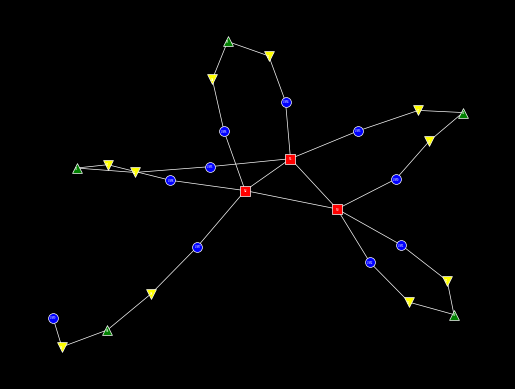

This figure's Python source:
from scipy.stats import binom
import random
import networkx as nx
import matplotlib.pyplot as plt
import sys


class Asset:
    def __init__(self, name: str, asset_type_name: str):
        self.name = name
        self.asset_type_name = asset_type_name
        self.n_associated_assets = dict()
        self.associated_assets = dict()
        self.generation_completed = False

    def accepts(self, asset_type: str):
        if asset_type not in self.n_associated_assets:
            return False
        else:
            return len(self.associated_assets[asset_type]) < self.n_associated_assets[asset_type]

    def print(self):
        print(
            f"{self.asset_type_name}: {self.name}. Associated assets: {[(n, [a.name for a in list(self.associated_assets[n])]) for n in self.associated_assets]}. Associated asset limits: {self.n_associated_assets}")


class Model:
    def __init__(self, metamodel: dict):
        self.n_assets = dict()
        self.assets = dict()
        self.metamodel = metamodel
        for asset_type in self.metamodel:
            if 'n' in self.metamodel[asset_type]:
                self.n_assets[asset_type] = self.sample_distribution(
                    self.metamodel[asset_type]['n'])
                print(
                    f'self.n_assets[{asset_type}]: n = {self.n_assets[asset_type]}.')
            else:
                self.n_assets[asset_type] = sys.maxsize
            self.assets[asset_type] = set()

    def all_assets(self):
        return [a for asset_type in self.assets for a in self.assets[asset_type]]

    def incomplete_assets(self):
        return [a for a in self.all_assets() if not a.generation_completed]

    def sample_distribution(self, distribution_dict: dict):
        if distribution_dict['distribution'] == 'Binomial':
            return binom(n=distribution_dict['n'], p=distribution_dict['p']).rvs()
        elif distribution_dict['distribution'] == 'Constant':
            return distribution_dict['n']
        elif distribution_dict['distribution'] == 'BinomialPlusOne':
            return binom(n=distribution_dict['n'], p=distribution_dict['p']).rvs() + 1

    def add(self, asset_type: str):
        print(f"  Attempting to add asset of type {asset_type}.")
        if len(self.assets[asset_type]) < self.n_assets[asset_type]:
            if asset_type in self.metamodel:
                abbreviation = self.metamodel[asset_type]['abbreviation']
                a = Asset(
                    f"{abbreviation}{len(self.assets[asset_type])}", asset_type)
                for asset_name, dist_dict in self.metamodel[asset_type]['associated_assets'].items():
                    a.n_associated_assets[asset_name] = self.sample_distribution(
                        dist_dict)
                    a.associated_assets[asset_name] = set()
                print('  Added ', end='')
                a.print()
            else:
                raise ValueError(f'Unknown asset type: {asset_type}')
            self.assets[asset_type].add(a)
            return a
        else:
            print(
                f'--Reached the limit of {self.n_assets[asset_type]} {asset_type} assets.')
            return None

    def associate(self, source_asset, target_asset_type, source_asset_type, target_asset):
        source_asset.associated_assets[target_asset_type].add(
                target_asset)
        if source_asset_type not in target_asset.associated_assets:
            target_asset.associated_assets[source_asset_type] = set()
        target_asset.associated_assets[source_asset_type].add(
                source_asset)

    def find_target_and_associate(self, source_asset: Asset, target_asset_type:str):
        print(f"  Finding target asset of type {target_asset_type} for source asset {source_asset.name}.")
        source_asset_type = source_asset.asset_type_name
        available_target_assets = [
            a for a in self.assets[target_asset_type] if a.accepts(source_asset_type)]
        available_target_assets = [
            a for a in available_target_assets if a not in source_asset.associated_assets[target_asset_type]]
        if target_asset_type == source_asset_type:
            available_target_assets = [
                a for a in available_target_assets if a != source_asset]
        if len(available_target_assets) > 0:
            target_asset = random.choice(available_target_assets)
            print(f"  Found target asset {target_asset.name}.")
        else:
            print(f"  Could not find target asset.")
            target_asset = self.add(target_asset_type)

        if target_asset:
            self.associate(source_asset, target_asset_type, source_asset_type, target_asset)
            return target_asset
        else:
            return None

    def select_initial_asset_type(self):
        available_inital_asset_types = [a for a in list(
            self.metamodel.keys()) if 'n' in self.metamodel[a]]
        return random.choice(available_inital_asset_types)

    def generate_associations_by_asset(self, asset: Asset):
        for associated_asset_type in asset.n_associated_assets.keys():
            while asset.n_associated_assets[associated_asset_type] > len(asset.associated_assets[associated_asset_type]):
                print(f'  {asset.name} has {len(asset.associated_assets[associated_asset_type])} associated {associated_asset_type} assets of {asset.n_associated_assets[associated_asset_type]} required associated assets.')
                print(f'  Generating association from {asset.name} to asset type {associated_asset_type} because it has {len(asset.associated_assets[associated_asset_type])} of {asset.n_associated_assets[associated_asset_type]} required associated assets.')
                target_asset = self.find_target_and_associate(asset, associated_asset_type)
                if not target_asset:
                    print(f'  Could not find target asset for {asset.name} to associate with. Aborting.')
                    asset.generation_completed = True
                    break
        asset.generation_completed = True

    def sample(self):
        initial_asset_type = self.select_initial_asset_type()
        print(f'Selected {initial_asset_type} as initial asset type.')
        asset = self.add(initial_asset_type)        
        print(f'Added {asset.name} as initial asset. Now generating associations.')
        self.generate_associations_by_asset(asset)
        while self.incomplete_assets():
            asset = random.choice(self.incomplete_assets())
            print(f'Now generating associations for {asset.asset_type_name} {asset.name}.')
            self.generate_associations_by_asset(asset)

    def print(self):
        for asset_type in self.assets.keys():
            for asset in self.assets[asset_type]:
                asset.print()

    def plot(self):
        G = nx.Graph()
        for asset_type_name in self.assets.keys():
            for asset in self.assets[asset_type_name]:
                G.add_node(asset.name)
                for associated_asset_type_name in asset.associated_assets.keys():
                    for associated_asset in asset.associated_assets[associated_asset_type_name]:
                        G.add_edge(asset.name, associated_asset.name)
        pos = nx.spring_layout(G, k=0.25, iterations=50)
        plt.figure(facecolor='black')
        for asset_type_name in self.metamodel.keys():
            shape = self.metamodel[asset_type_name]['visualization']['shape']
            color = self.metamodel[asset_type_name]['visualization']['color']
            nx.draw_networkx_nodes(G, pos, nodelist=[nw.name for nw in self.assets[asset_type_name]],
                                   node_shape=shape, node_color=color, edgecolors='white', linewidths=0.5, node_size=50)

        nx.draw_networkx_edges(G, pos, edge_color='white', width=0.5)
        nx.draw_networkx_labels(G, pos, font_color='white', font_size=2)
        plt.axis('off')
        plt.savefig('model.png', dpi=1200, bbox_inches='tight',
                    pad_inches=0, facecolor='black')






if __name__ == "__main__":
    probably_self_contradictory_metamodel = {'network': {'abbreviation': 'N',
                                                         'n': {'distribution': 'BinomialPlusOne',
                                                               'n': 30,
                                                               'p': 0.5},
                                                         'associated_assets': {
                                                             'network': {'distribution': 'BinomialPlusOne',
                                                                         'n': 500,
                                                                         'p': 0.005},
                                                             'vm_instance': {'distribution': 'Binomial',
                                                                             'n': 1000,
                                                                             'p': 0.005}},
                                                         'visualization': {'shape': 's',
                                                                           'color': 'red'}},
                                             'vm_instance': {'abbreviation': 'VM',
                                                             'n': {'distribution': 'BinomialPlusOne',
                                                                   'n': 200,
                                                                   'p': 0.5},
                                                             'associated_assets': {
                                                                 'network': {'distribution': 'Constant',
                                                                             'n': 1},
                                                                 'admin_privileges': {'distribution': 'Constant',
                                                                                      'n': 1}},
                                                             'visualization': {'shape': 'o',
                                                                               'color': 'blue'}},
                                             'admin_privileges': {'abbreviation': 'A',
                                                                  'n': {'distribution': 'BinomialPlusOne',
                                                                        'n': 200,
                                                                        'p': 0.5},
                                                                  'associated_assets': {
                                                                      'vm_instance': {'distribution': 'Constant',
                                                                                      'n': 1},
                                                                      'principal': {'distribution': 'BinomialPlusOne',
                                                                                    'n': 5,
                                                                                    'p': 0.1}},
                                                                  'visualization': {'shape': 'v',
                                                                                    'color': 'yellow'}},
                                             'principal': {'abbreviation': 'P',
                                                           'n': {'distribution': 'BinomialPlusOne',
                                                                 'n': 100,
                                                                 'p': 0.05},
                                                           'associated_assets': {
                                                               'admin_privileges': {'distribution': 'Binomial',
                                                                                    'n': 200,
                                                                                    'p': 0.1}},
                                                           'visualization': {'shape': '^',
                                                                             'color': 'green'}}}

    minimally_specified_metamodel = {'network': {'abbreviation': 'N',
                                     'n': {'distribution': 'BinomialPlusOne',
                                           'n': 30,
                                           'p': 0.5},
                                     'associated_assets': {
                                         'network': {'distribution': 'BinomialPlusOne',
                                                     'n': 500,
                                                     'p': 0.005},
                                         'vm_instance': {'distribution': 'Binomial',
                                                         'n': 1000,
                                                         'p': 0.005}},
                                     'visualization': {'shape': 's',
                                                       'color': 'red'}},
                         'vm_instance': {'abbreviation': 'VM',
                                         'associated_assets': {
                                             'network': {'distribution': 'Constant',
                                                         'n': 1},
                                             'admin_privileges': {'distribution': 'Constant',
                                                                  'n': 1}},
                                         'visualization': {'shape': 'o',
                                                           'color': 'blue'}},
                         'admin_privileges': {'abbreviation': 'A',
                                              'associated_assets': {
                                                  'vm_instance': {'distribution': 'Constant',
                                                                  'n': 1},
                                                  'principal': {'distribution': 'BinomialPlusOne',
                                                                'n': 5,
                                                                'p': 0.1}},
                                              'visualization': {'shape': 'v',
                                                                'color': 'yellow'}},
                         'principal': {'abbreviation': 'P',
                                       'associated_assets': {
                                           'admin_privileges': {'distribution': 'Binomial',
                                                                'n': 200,
                                                                'p': 0.1}},
                                       'visualization': {'shape': '^',
                                                         'color': 'green'}}}

    minimal_constant_metamodel = {'network': {'abbreviation': 'N',
                                     'n': {'distribution': 'Constant',
                                           'n': 3},
                                     'associated_assets': {
                                         'network': {'distribution': 'Constant',
                                                     'n': 2},
                                         'vm_instance': {'distribution': 'Constant',
                                                         'n': 3}},
                                     'visualization': {'shape': 's',
                                                       'color': 'red'}},
                         'vm_instance': {'abbreviation': 'VM',
                                         'associated_assets': {
                                             'network': {'distribution': 'Constant',
                                                         'n': 1},
                                             'admin_privileges': {'distribution': 'Constant',
                                                                  'n': 1}},
                                         'visualization': {'shape': 'o',
                                                           'color': 'blue'}},
                         'admin_privileges': {'abbreviation': 'A',
                                              'associated_assets': {
                                                  'vm_instance': {'distribution': 'Constant',
                                                                  'n': 1},
                                                  'principal': {'distribution': 'Constant',
                                                                'n': 1}},
                                              'visualization': {'shape': 'v',
                                                                'color': 'yellow'}},
                         'principal': {'abbreviation': 'P',
                                       'associated_assets': {
                                           'admin_privileges': {'distribution': 'Constant',
                                                                'n': 2}},
                                       'visualization': {'shape': '^',
                                                         'color': 'green'}}}

    model = Model(minimal_constant_metamodel)
    model.sample()
    model.plot()


# Something is wrong. Each admin privilege should be associated with exactly one VM, but not all are.
